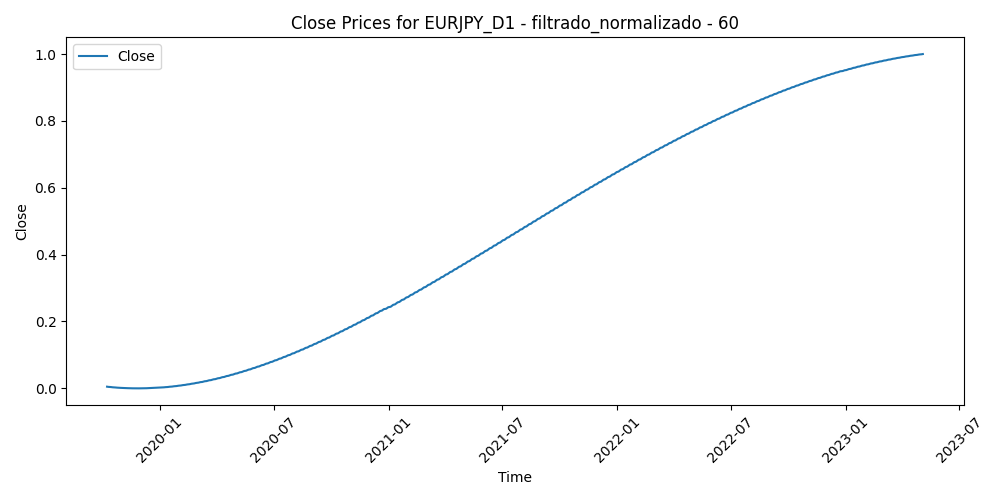

Source data for this figure (header and first rows):
Time, Close, Volume, diferencia_media_60
2019-10-09, 0.005036, 0.1514, 0.6026
2019-10-10, 0.004747, 0.2925, 0.5342
2019-10-11, 0.004466, 0.2584, 0.4709
2019-10-14, 0.004195, 0.1374, 0.4779
2019-10-15, 0.003932, 0.2007, 0.4345
2019-10-16, 0.003677, 0.2195, 0.411
2019-10-17, 0.003432, 0.2054, 0.3775
2019-10-18, 0.003195, 0.165, 0.3628
2019-10-21, 0.002967, 0.1485, 0.3609
2019-10-22, 0.002747, 0.1375, 0.3904
2019-10-23, 0.002536, 0.1635, 0.3699
2019-10-24, 0.002334, 0.1678, 0.3969
2019-10-25, 0.00214, 0.1099, 0.4165
2019-10-28, 0.001954, 0.0936, 0.3793
2019-10-29, 0.001778, 0.1142, 0.3785
2019-10-30, 0.00161, 0.1561, 0.3539
2019-10-31, 0.00145, 0.2184, 0.4214
2019-11-01, 0.001299, 0.1427, 0.4011
2019-11-04, 0.001156, 0.09688, 0.4018
2019-11-05, 0.001022, 0.1767, 0.3988
2019-11-06, 0.0008955, 0.1144, 0.4234
2019-11-07, 0.000778, 0.1941, 0.4154
2019-11-08, 0.0006688, 0.139, 0.4455
2019-11-11, 0.0005679, 0.06504, 0.4544
2019-11-12, 0.0004753, 0.1326, 0.478
2019-11-13, 0.0003911, 0.1384, 0.4986
2019-11-14, 0.0003151, 0.136, 0.5225
2019-11-15, 0.0002474, 0.1075, 0.4703
2019-11-18, 0.0001879, 0.1175, 0.4658
2019-11-19, 0.0001366, 0.1045, 0.4757
2019-11-20, 9.346580619595812e-05, 0.1603, 0.478
2019-11-21, 5.8528027711446384e-05, 0.158, 0.4921
2019-11-22, 3.1734283560957977e-05, 0.1199, 0.5242
2019-11-25, 1.3062848033484897e-05, 0.09057, 0.5118
2019-11-26, 2.4919954171309655e-06, 0.1038, 0.4969
2019-11-27, 0.0, 0.08938, 0.4818
2019-11-28, 5.565136072860355e-06, 0.0547, 0.4777
2019-11-29, 1.916567792381585e-05, 0.1126, 0.4776
2019-12-02, 4.077989984008212e-05, 0.1204, 0.4722
2019-12-03, 7.038607611331571e-05, 0.1426, 0.499
2019-12-04, 0.000108, 0.1551, 0.4858
2019-12-05, 0.0001535, 0.1049, 0.4751
2019-12-06, 0.0002069, 0.1125, 0.5257
2019-12-09, 0.0002683, 0.06198, 0.5258
2019-12-10, 0.0003375, 0.08685, 0.4875
2019-12-11, 0.0004146, 0.0976, 0.4753
2019-12-12, 0.0004996, 0.1487, 0.4154
2019-12-13, 0.0005923, 0.245, 0.4258
2019-12-16, 0.0006929, 0.08913, 0.3928
2019-12-17, 0.0008012, 0.07982, 0.3982
2019-12-18, 0.0009173, 0.07031, 0.4262
2019-12-19, 0.001041, 0.08638, 0.4435
2019-12-20, 0.001173, 0.06763, 0.4746
2019-12-23, 0.001312, 0.05851, 0.4741
2019-12-24, 0.001459, 0.08127, 0.485
2019-12-26, 0.001613, 0.0, 0.4565
2019-12-27, 0.001775, 0.1403, 0.4092
2019-12-30, 0.001945, 0.1398, 0.4465
2019-12-31, 0.002122, 0.07866, 0.4535
2020-01-02, 0.002307, 0.1167, 0.5061
... 867 more rows
